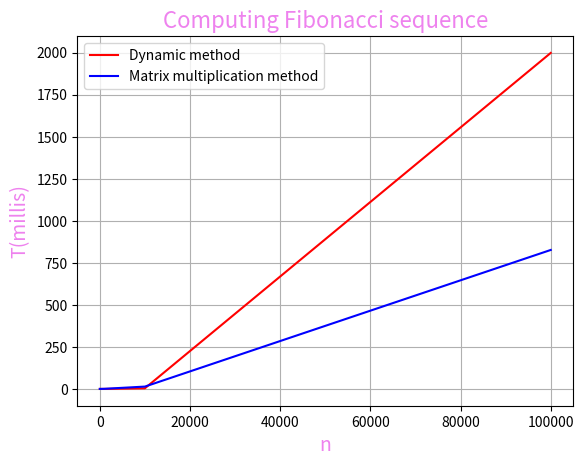
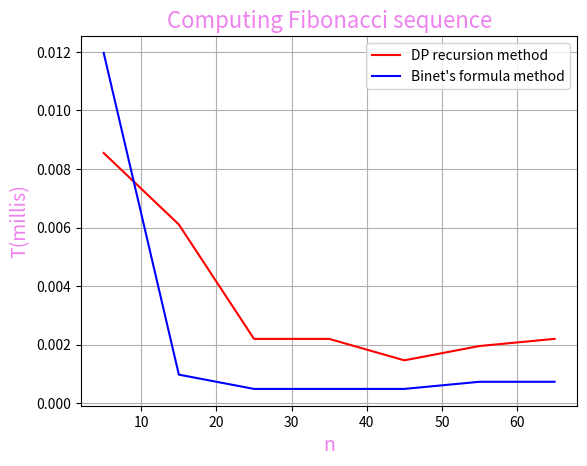
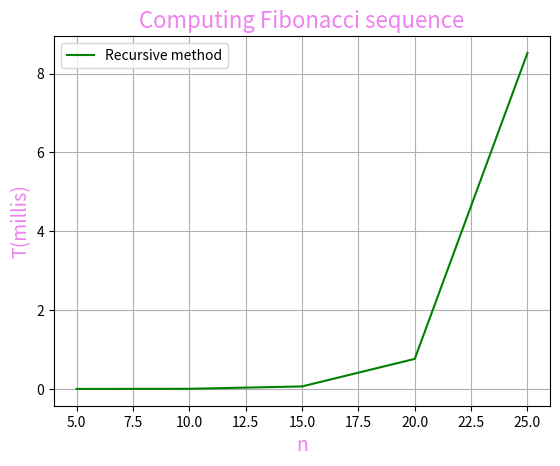
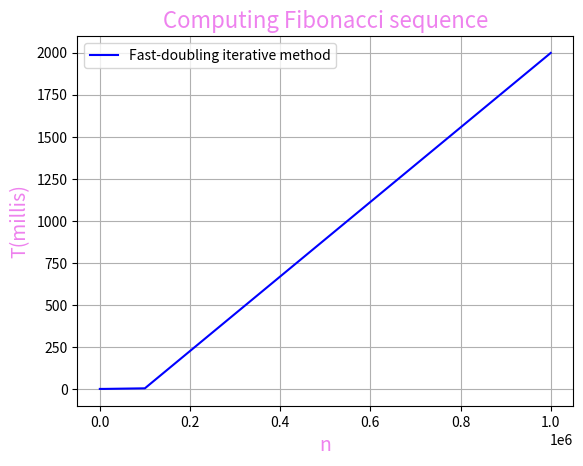

The script that saved these images, in order:
from matplotlib import pyplot
from math import sqrt
from time import time

# recursive Fibonacci sequence
def recursive_fibonacci(n):
    if n <= 1:
        return n
    return recursive_fibonacci(n-1) + recursive_fibonacci(n-2)

# dynamic calculation
def dynamic_fibonacci(n):
    f = [0, 1]
      
    for i in range(2, n+1):
        f.append(f[i-1] + f[i-2])

    return f[n]

# Binet's formula application
# after n = 72 rounding is no more precise
def Binet_formula(n):
    phi = (1 + sqrt(5)) / 2
 
    return round(pow(phi, n) / sqrt(5))


# Fast Doubling algorithm in an iterative implementation
def fast_doubling_iterative(n):
    bin_of_n = bin(n)[2:]
    f = [0, 1]
 
    for b in bin_of_n:
        f2i1 = f[1]**2 + f[0]**2
        f2i = f[0]*(2*f[1]-f[0])
 
        if b == '0':
            f[0], f[1] = f2i, f2i1 
        else:
            f[0], f[1] = f2i1, f2i1+f2i
 
    return f[0]



# 2*2 matrix multiplication
def matrix_fibonacci(n):
    F = [[1, 1], [1, 0]]
    if (n == 0):
        return 0
    power(F, n - 1)
     
    return F[0][0]
 
# function which multiplies 2*2 matrices
def multiply(F, M):
 
    x = (F[0][0] * M[0][0] + F[0][1] * M[1][0])
    y = (F[0][0] * M[0][1] + F[0][1] * M[1][1])
    z = (F[1][0] * M[0][0] + F[1][1] * M[1][0])
    w = (F[1][0] * M[0][1] + F[1][1] * M[1][1])
     
    F[0][0] = x
    F[0][1] = y
    F[1][0] = z
    F[1][1] = w
 
# function for calculating n-th power of teh matrix
def power(F, n):
    M = [[1, 1], [1, 0]]

    for i in range(2, n + 1):
        multiply(F, M)


def current_time_millis():
    return time() * 1000


# testing the efficinency of all algorithms
order_number = 10
order_list = list()
for i in range(1, 6):
    order_list.append(order_number)
    order_number *= 10

order_number = 5
small_order_list = list()
for i in range(1, 8):
    small_order_list.append(order_number)
    order_number += 10

order_number = 10

matrix_args = list()
dynamic_args = list()

for i in range(1, 6):
    initial_time = current_time_millis()
    dynamic_fibonacci(order_number)
    end_time = current_time_millis()
    dynamic_args.append(end_time - initial_time)
    order_number *= 10

order_number = 10
for i in range(1, 6):
    initial_time = current_time_millis()
    matrix_fibonacci(order_number)
    end_time = current_time_millis()
    matrix_args.append(end_time - initial_time)
    order_number *= 10


# plotting the results for milliseconds order
pyplot.figure()
pyplot.plot(order_list, dynamic_args, color="red", label="Dynamic method")
pyplot.plot(order_list, matrix_args, color="blue", label="Matrix multiplication method")
pyplot.title("Computing Fibonacci sequence", color="violet", fontsize=16)

pyplot.legend(loc='upper left')

pyplot.xlabel("n", color="violet", fontsize=14)
pyplot.ylabel("T(millis)", color="violet", fontsize=14)

pyplot.grid()
pyplot.show()


# recursion + dynamic programming
memory = [-1 for i in range(order_number + 1)]
 
def recursiveDP_fibonacci(n):
    if (n <= 1):
        return n

    global memory
     
    first = 0
    second = 0
 
    if (memory[n - 1] != -1):
        first = memory[n - 1]
    else:
        first = recursiveDP_fibonacci(n - 1)
    if (memory[n - 2] != -1):
        second = memory[n - 2]
    else:
        second = recursiveDP_fibonacci(n - 2)
    
    memory[n] = first + second
 
    return memory[n]


# plotting the results for milliseconds order
# limited by the number of recursion calls
order_number = 5
recursiveDP_args = list()
for i in range(1, 8):
    initial_time = current_time_millis()
    recursiveDP_fibonacci(order_number)
    end_time = current_time_millis()
    recursiveDP_args.append(end_time - initial_time)
    order_number += 10

order_number = 5
binet_args = list()
for i in range(1, 8):
    initial_time = current_time_millis()
    Binet_formula(order_number)
    end_time = current_time_millis()
    binet_args.append(end_time - initial_time)
    order_number += 10

pyplot.figure()
pyplot.plot(small_order_list, recursiveDP_args, color="red", label="DP recursion method")
pyplot.plot(small_order_list, binet_args, color="blue", label="Binet's formula method")
pyplot.title("Computing Fibonacci sequence", color="violet", fontsize=16)

pyplot.legend(loc='upper right')

pyplot.xlabel("n", color="violet", fontsize=14)
pyplot.ylabel("T(millis)", color="violet", fontsize=14)

pyplot.grid()
pyplot.show()


# plotting the slowest recursive algorithm
order_number = 5
recursive_args = list()
for i in range(1, 6):
    initial_time = current_time_millis()
    recursive_fibonacci(order_number)
    end_time = current_time_millis()
    recursive_args.append(end_time - initial_time)
    order_number += 5

pyplot.figure()
pyplot.plot([5, 10, 15, 20, 25], recursive_args, color="green", label="Recursive method")
pyplot.title("Computing Fibonacci sequence", color="violet", fontsize=16)

pyplot.legend(loc='upper left')

pyplot.xlabel("n", color="violet", fontsize=14)
pyplot.ylabel("T(millis)", color="violet", fontsize=14)

pyplot.grid()
pyplot.show()


# plotting the fastest fast-doubling iterative algorithm
order_number = 100
fast_doubling_args = list()
for i in range(1, 6):
    initial_time = current_time_millis()
    fast_doubling_iterative(order_number)
    end_time = current_time_millis()
    fast_doubling_args.append(end_time - initial_time)
    order_number *= 10


# plotting the results for milliseconds order
pyplot.figure()
pyplot.plot([10**2, 10**3, 10**4, 10**5, 10**6], dynamic_args, color="blue", label="Fast-doubling iterative method")
pyplot.title("Computing Fibonacci sequence", color="violet", fontsize=16)

pyplot.legend(loc='upper left')

pyplot.xlabel("n", color="violet", fontsize=14)
pyplot.ylabel("T(millis)", color="violet", fontsize=14)

pyplot.grid()
pyplot.show()

